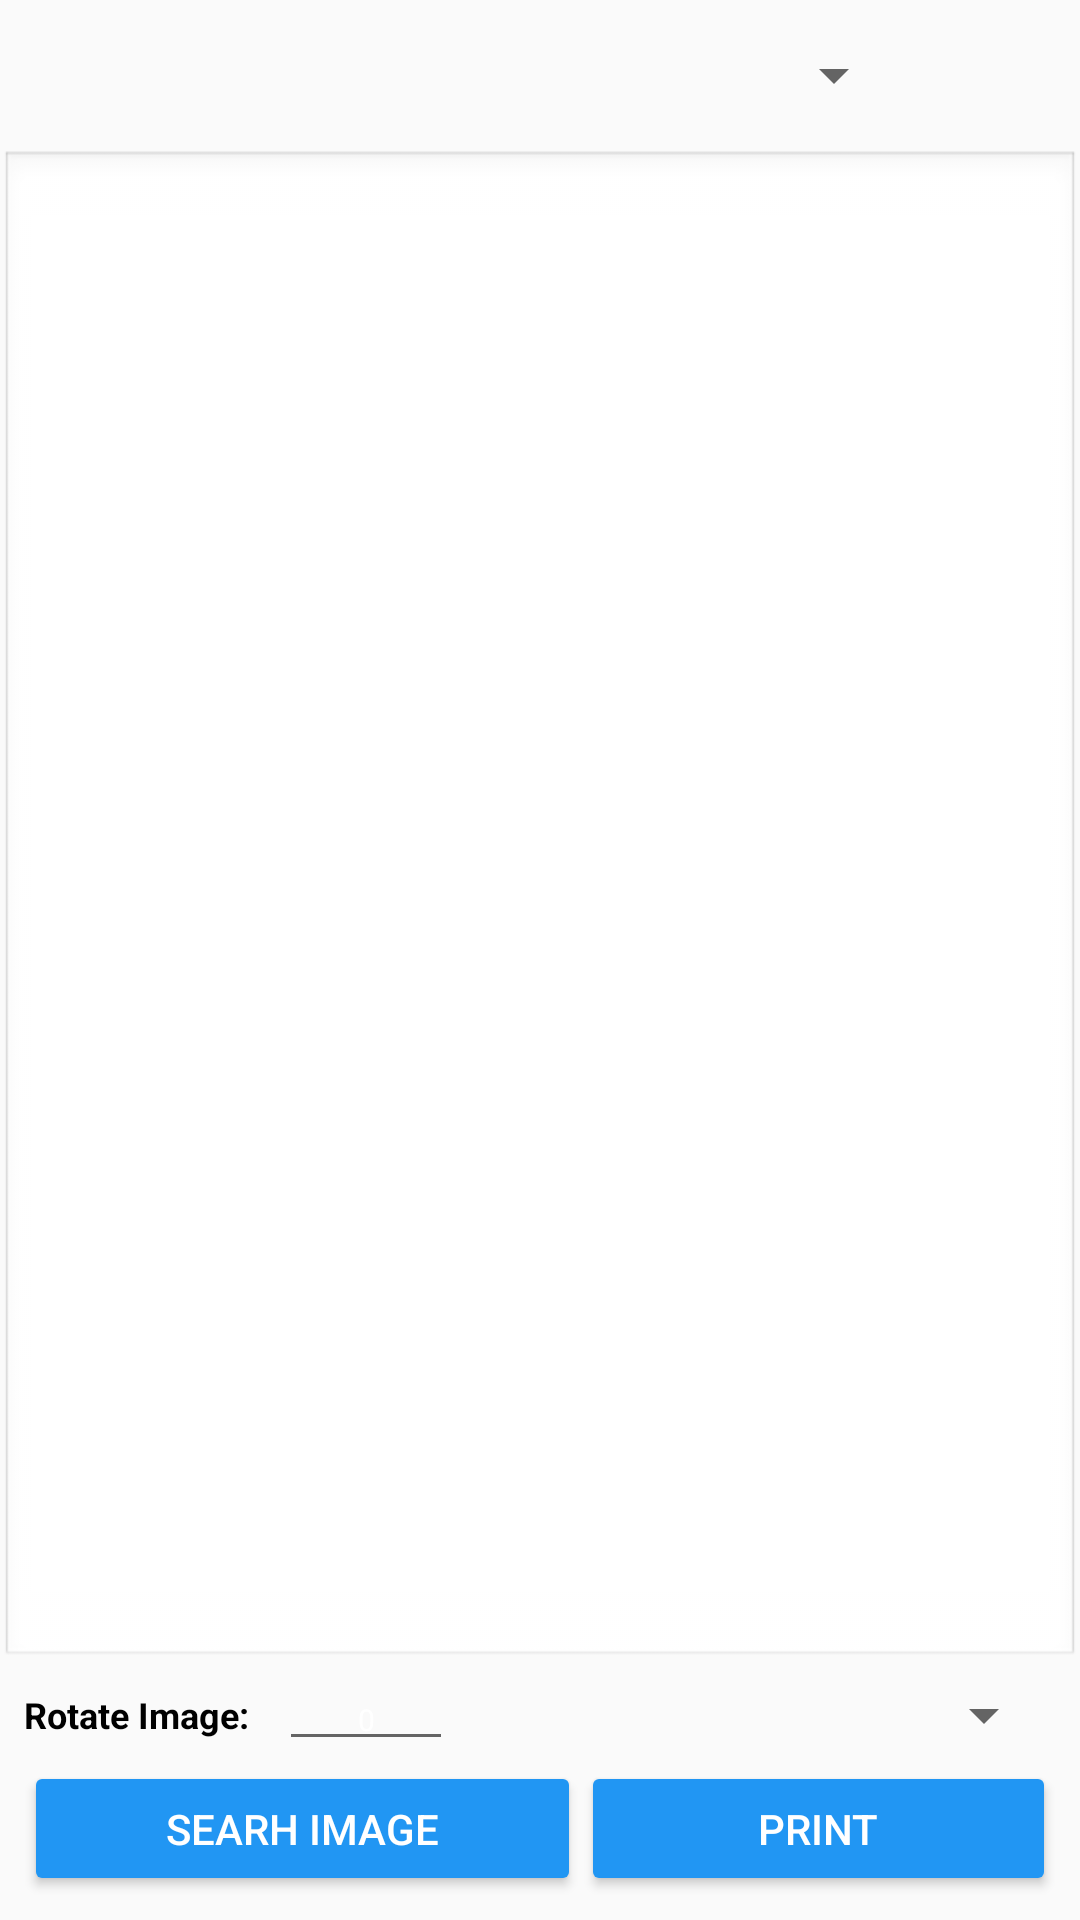

This screen was rendered from an Android layout file. Write that file and the resources it references.
<!-- AndroidManifest.xml: application theme Theme.ManejoImpresora -->
<!-- res/layout/fragment_photos_printing.xml -->
<?xml version="1.0" encoding="utf-8"?>
<androidx.constraintlayout.widget.ConstraintLayout xmlns:android="http://schemas.android.com/apk/res/android"
    xmlns:aapt="http://schemas.android.com/aapt"
    xmlns:app="http://schemas.android.com/apk/res-auto"
    android:layout_width="match_parent"
    android:layout_height="match_parent"
    android:scrollbarAlwaysDrawVerticalTrack="true"
    android:scrollbars="vertical"
    android:verticalScrollbarPosition="right">

    <LinearLayout
        android:id="@+id/linearLayout4"
        android:layout_width="match_parent"
        android:layout_height="wrap_content"
        android:layout_marginStart="8dp"
        android:layout_marginEnd="8dp"
        android:orientation="vertical"
        app:layout_constraintEnd_toEndOf="parent"
        app:layout_constraintStart_toStartOf="parent">

        <Spinner
            android:id="@+id/spinner2"
            android:layout_width="match_parent"
            android:layout_height="40dp"
            android:layout_marginLeft="50dp"
            android:layout_marginTop="5dp"
            android:layout_marginRight="50dp"
            android:layout_marginBottom="5dp" />
    </LinearLayout>

    <LinearLayout
        android:id="@+id/linearLayout5"
        android:layout_width="0dp"
        android:layout_height="wrap_content"
        android:layout_marginStart="8dp"
        android:layout_marginEnd="8dp"
        android:layout_marginBottom="8dp"
        android:orientation="vertical"
        app:layout_constraintBottom_toBottomOf="parent"
        app:layout_constraintEnd_toEndOf="parent"
        app:layout_constraintStart_toStartOf="parent">

        <LinearLayout
            android:layout_width="match_parent"
            android:layout_height="wrap_content"
            android:gravity="center"
            android:orientation="horizontal">

            <TextView
                android:layout_width="wrap_content"
                android:layout_height="wrap_content"
                android:layout_marginRight="10dp"
                android:text="@string/RotarImage"
                android:textColor="#000000"
                android:textSize="12sp"
                android:textStyle="bold" />

            <EditText
                android:id="@+id/edt_angulo_img"
                android:layout_width="match_parent"
                android:layout_height="wrap_content"
                android:layout_weight="180"
                android:gravity="center"
                android:hint=" Angle"
                android:inputType="number"
                android:text="0"
                android:textColor="#ffffff"
                android:textColorHint="#cfcdcd"
                android:textSize="10sp" />

            <Spinner
                android:id="@+id/spinnerEfectos"
                android:layout_width="match_parent"
                android:layout_height="match_parent"
                android:layout_weight="90" />
        </LinearLayout>

        <LinearLayout
            android:id="@+id/linearLayout8"
            android:layout_width="match_parent"
            android:layout_height="wrap_content"
            android:orientation="horizontal"
            app:layout_constraintBottom_toBottomOf="parent">

            <Button
                android:id="@+id/butGenerar"
                android:layout_width="wrap_content"
                android:layout_height="45dp"
                android:layout_weight="110"
                android:backgroundTint="#2196f3"
                android:text="@string/Search_image"
                android:textColor="#ffffff" />

            <Button
                android:id="@+id/butPrint"
                android:layout_width="wrap_content"
                android:layout_height="45dp"
                android:layout_weight="110"
                android:backgroundTint="#2196f3"
                android:text="@string/printOthers"
                android:textColor="#ffffff" />
        </LinearLayout>
    </LinearLayout>

    <ImageView
        android:id="@+id/imageView"
        android:layout_width="0dp"
        android:layout_height="0dp"
        android:background="@android:drawable/edit_text"
        app:layout_constraintBottom_toTopOf="@+id/linearLayout5"
        app:layout_constraintEnd_toEndOf="parent"
        app:layout_constraintStart_toStartOf="parent"
        app:layout_constraintTop_toBottomOf="@+id/linearLayout4" />
</androidx.constraintlayout.widget.ConstraintLayout>
<!-- resources referenced by this layout -->
<resources>
  <string name="RotarImage">Rotate Image:</string>
  <string name="Search_image">SEARH IMAGE</string>
  <string name="printOthers">PRINT</string>
  <style name="Theme.ManejoImpresora" parent="Theme.AppCompat.Light.DarkActionBar">
          
          <item name="colorPrimary">@color/purple_500</item>
          <item name="colorPrimaryDark">@color/purple_700</item>
          <item name="colorAccent">@color/teal_200</item>
          
      </style>
  <!-- not gathered from this repository: default colours our renderer supplied (Android Studio template values) -->
  <color name="purple_500">#FF6200EE</color>
  <color name="purple_700">#FF3700B3</color>
  <color name="teal_200">#FF03DAC5</color>
</resources>
